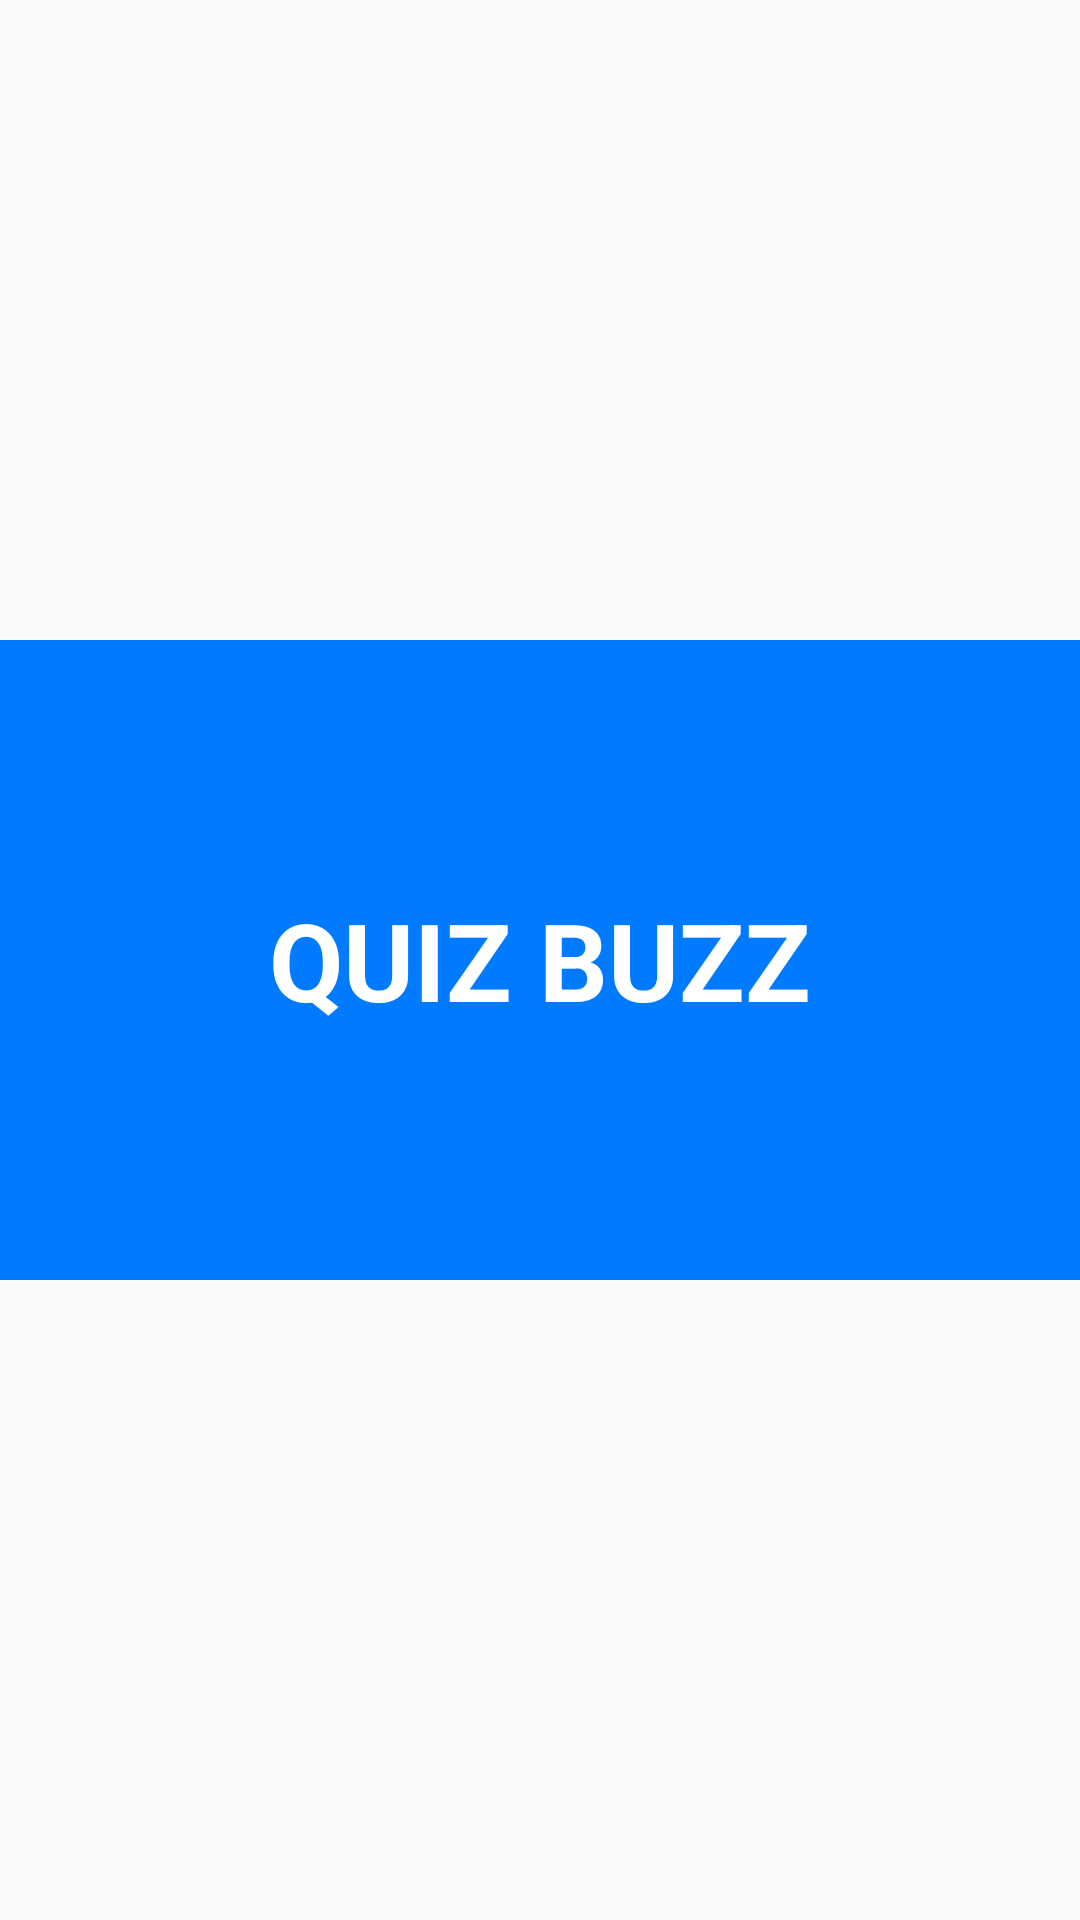

Produce the Android XML layout that renders to this screen, including the resource entries it uses.
<!-- AndroidManifest.xml: activity theme AppTheme.NoActionBar -->
<!-- res/layout/activity_main.xml -->
<?xml version="1.0" encoding="utf-8"?>
<LinearLayout xmlns:android="http://schemas.android.com/apk/res/android"
    xmlns:tools="http://schemas.android.com/tools"
    android:layout_width="match_parent"
    android:layout_height="match_parent"
    android:orientation="vertical"
    android:weightSum="3"
    tools:context=".MainActivity">


    <LinearLayout
        android:layout_width="match_parent"
        android:layout_height="0dp"
        android:layout_weight="1"
        android:orientation="horizontal"></LinearLayout>

    <LinearLayout
        android:layout_width="match_parent"
        android:layout_height="0dp"
        android:layout_gravity="center"
        android:layout_weight="1"
        android:background="#007BFF"
        android:backgroundTint="#007BFF"
        android:gravity="center"
        android:orientation="vertical">

        <TextView
            android:id="@+id/textView11"
            android:layout_width="wrap_content"
            android:layout_height="wrap_content"

            android:layout_gravity="center"
            android:gravity="center"
            android:text="QUIZ BUZZ"
            android:textColor="#FFFFFF"
            android:textSize="36sp"
            android:textStyle="bold" />
    </LinearLayout>

    <LinearLayout
        android:layout_width="match_parent"
        android:layout_height="0dp"
        android:layout_weight="1"
        android:backgroundTint="#FFFFFF"
        android:gravity="center"
        android:orientation="vertical">

    </LinearLayout>

</LinearLayout>
<!-- resources referenced by this layout -->
<resources>
  <style name="AppTheme.NoActionBar">
      <item name="windowActionBar">false</item>
      <item name="windowNoTitle">true</item>
  </style>
</resources>
